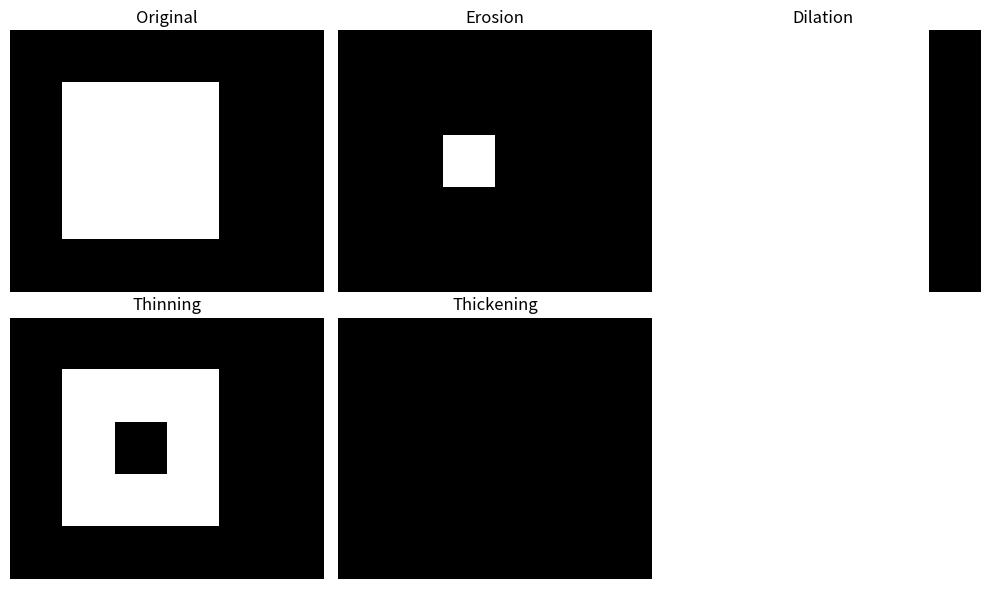

Generate this figure with matplotlib:

import numpy as np
import matplotlib.pyplot as plt


def pad(img):
    return np.pad(img, ((1, 1), (1, 1)), mode="constant", constant_values=0)


def erosion(img):
    out = np.zeros_like(img)
    img_p = pad(img)
    for i in range(1, img_p.shape[0] - 1):
        for j in range(1, img_p.shape[1] - 1):
            region = img_p[i - 1 : i + 2, j - 1 : j + 2]
            if np.all(region == 1):
                out[i - 1, j - 1] = 1
    return out


def dilation(img):
    out = np.zeros_like(img)
    img_p = pad(img)
    for i in range(1, img_p.shape[0] - 1):
        for j in range(1, img_p.shape[1] - 1):
            region = img_p[i - 1 : i + 2, j - 1 : j + 2]
            if np.any(region == 1):
                out[i - 1, j - 1] = 1
    return out


def thinning(img):
    prev = np.zeros_like(img)
    curr = img.copy()
    while not np.array_equal(prev, curr):
        prev = curr.copy()
        curr = curr - erosion(curr)
    return curr


def thickening(img):
    prev = np.zeros_like(img)
    curr = img.copy()
    while not np.array_equal(prev, curr):
        prev = curr.copy()
        curr = curr + dilation(curr)
        curr[curr > 1] = 1
    return curr


def show_all(img):
    ops = {
        "Original": img,
        "Erosion": erosion(img),
        "Dilation": dilation(img),
        "Thinning": thinning(img),
        "Thickening": thickening(img),
    }

    plt.figure(figsize=(10, 6))
    for i, (title, op_img) in enumerate(ops.items()):
        plt.subplot(2, 3, i + 1)
        plt.imshow(op_img, cmap="gray")
        plt.title(title)
        plt.axis("off")
    plt.tight_layout()
    plt.show()


# Example binary image
img_matrix = np.array(
    [
        [0, 0, 0, 0, 0, 0],
        [0, 1, 1, 1, 0, 0],
        [0, 1, 1, 1, 0, 0],
        [0, 1, 1, 1, 0, 0],
        [0, 0, 0, 0, 0, 0],
    ],
    dtype=np.uint8,
)

show_all(img_matrix)
